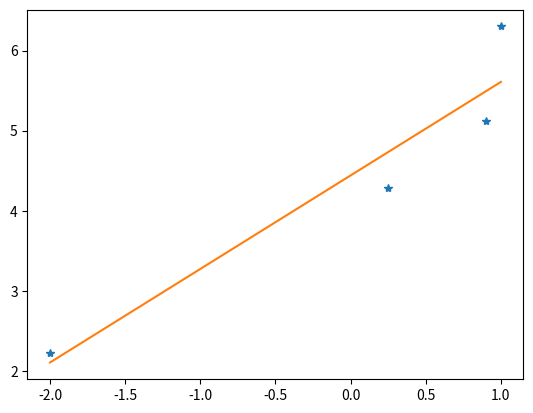

This chart was generated by the following Python code:
"""
[redacted]
[redacted]

This program calculates the least squares regression line for a set of discrete data points x,y.
"""

from scipy.linalg import solve
import numpy as np
import matplotlib.pyplot as plt

x = [-2, 0.25, 0.9, 1]          #Setting x,y values
y = [2.23, 4.29, 5.12, 6.3]
xy = np.multiply(x,y)           #Mutiplying xy vector
x2 = np.multiply(x,x)           #Squaring x^2 vector

n = len(x)
sum_x = sum(x)      #Calculating all sums needed for equations
sum_y = sum(y)
sum_xy = sum(xy)
sum_x2 = sum(x2)

A = [[n, sum_x],        #Building A matrix used used to solve Ax = b
     [sum_x, sum_x2]]

b = [sum_y, sum_xy]     #Building b in Ax = b

solution = solve(A, b)  #Solve for solution

c = round(solution[0],4)
m = round(solution[1],4)

print("Slope =", str(m))        #Output slop and y-intercept
print("Y-intercept =", str(c))

y_calculated = []
least_square_error = 0
for i in range(len(x)):
    y_calc = c + m*x[i]             #Caclulating the y value according to linear regression equation
    y_calculated.append(y_calc)     #Append y value to vector
    error = y[i] - y_calc           #Calculating error between y value and calculated y value
    least_square_error += error**2  #Square all errors for correct least squares error
    
print("Least Squares error = ", str(least_square_error))

plt.plot(x,y,'*')                   #Discrete data points 
plt.plot(x,y_calculated)            #Calculated points
plt.show()
